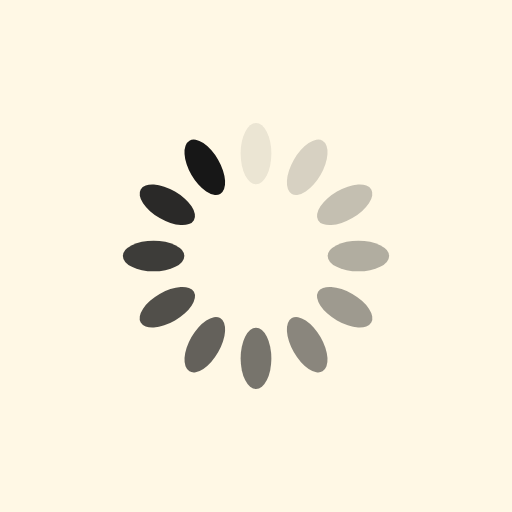
t = 0.00 s
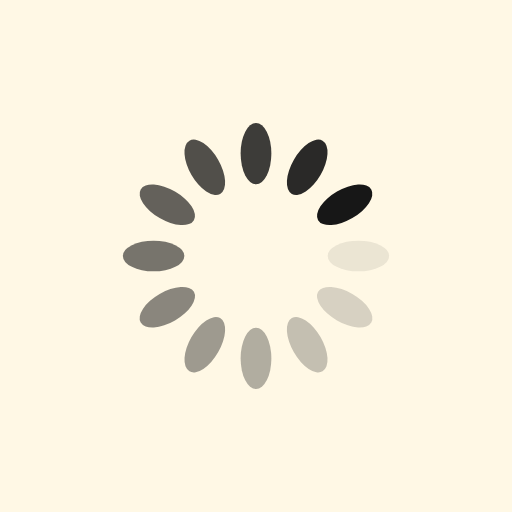
t = 0.25 s
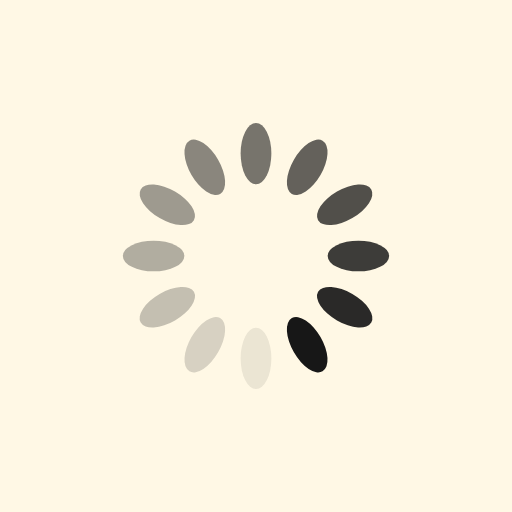
t = 0.50 s
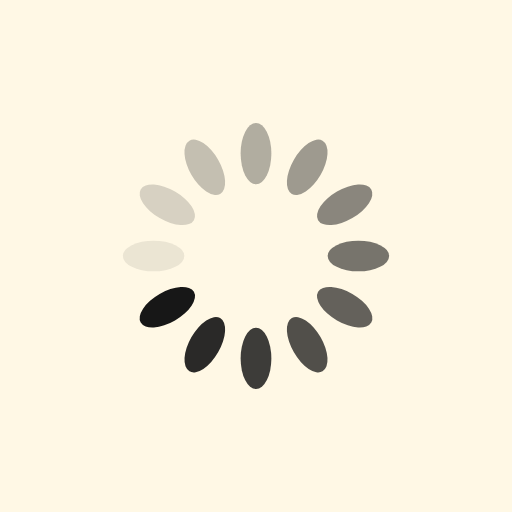
t = 0.75 s

The animated SVG that drew these frames (rendered in a browser with its animation timeline set to each time). Animation: 12 SMIL elements (animate=12); one cycle of 1.00 s, repeats indefinitely.

<?xml version="1.0" encoding="utf-8"?>
<svg xmlns="http://www.w3.org/2000/svg" xmlns:xlink="http://www.w3.org/1999/xlink" style="margin: auto; background: rgb(255, 248, 229); display: block; shape-rendering: auto;" width="200px" height="200px" viewBox="0 0 100 100" preserveAspectRatio="xMidYMid">
<g transform="rotate(0 50 50)">
  <rect x="47" y="24" rx="3" ry="6" width="6" height="12" fill="#171717">
    <animate attributeName="opacity" values="1;0" keyTimes="0;1" dur="1s" begin="-0.9166666666666666s" repeatCount="indefinite"></animate>
  </rect>
</g><g transform="rotate(30 50 50)">
  <rect x="47" y="24" rx="3" ry="6" width="6" height="12" fill="#171717">
    <animate attributeName="opacity" values="1;0" keyTimes="0;1" dur="1s" begin="-0.8333333333333334s" repeatCount="indefinite"></animate>
  </rect>
</g><g transform="rotate(60 50 50)">
  <rect x="47" y="24" rx="3" ry="6" width="6" height="12" fill="#171717">
    <animate attributeName="opacity" values="1;0" keyTimes="0;1" dur="1s" begin="-0.75s" repeatCount="indefinite"></animate>
  </rect>
</g><g transform="rotate(90 50 50)">
  <rect x="47" y="24" rx="3" ry="6" width="6" height="12" fill="#171717">
    <animate attributeName="opacity" values="1;0" keyTimes="0;1" dur="1s" begin="-0.6666666666666666s" repeatCount="indefinite"></animate>
  </rect>
</g><g transform="rotate(120 50 50)">
  <rect x="47" y="24" rx="3" ry="6" width="6" height="12" fill="#171717">
    <animate attributeName="opacity" values="1;0" keyTimes="0;1" dur="1s" begin="-0.5833333333333334s" repeatCount="indefinite"></animate>
  </rect>
</g><g transform="rotate(150 50 50)">
  <rect x="47" y="24" rx="3" ry="6" width="6" height="12" fill="#171717">
    <animate attributeName="opacity" values="1;0" keyTimes="0;1" dur="1s" begin="-0.5s" repeatCount="indefinite"></animate>
  </rect>
</g><g transform="rotate(180 50 50)">
  <rect x="47" y="24" rx="3" ry="6" width="6" height="12" fill="#171717">
    <animate attributeName="opacity" values="1;0" keyTimes="0;1" dur="1s" begin="-0.4166666666666667s" repeatCount="indefinite"></animate>
  </rect>
</g><g transform="rotate(210 50 50)">
  <rect x="47" y="24" rx="3" ry="6" width="6" height="12" fill="#171717">
    <animate attributeName="opacity" values="1;0" keyTimes="0;1" dur="1s" begin="-0.3333333333333333s" repeatCount="indefinite"></animate>
  </rect>
</g><g transform="rotate(240 50 50)">
  <rect x="47" y="24" rx="3" ry="6" width="6" height="12" fill="#171717">
    <animate attributeName="opacity" values="1;0" keyTimes="0;1" dur="1s" begin="-0.25s" repeatCount="indefinite"></animate>
  </rect>
</g><g transform="rotate(270 50 50)">
  <rect x="47" y="24" rx="3" ry="6" width="6" height="12" fill="#171717">
    <animate attributeName="opacity" values="1;0" keyTimes="0;1" dur="1s" begin="-0.16666666666666666s" repeatCount="indefinite"></animate>
  </rect>
</g><g transform="rotate(300 50 50)">
  <rect x="47" y="24" rx="3" ry="6" width="6" height="12" fill="#171717">
    <animate attributeName="opacity" values="1;0" keyTimes="0;1" dur="1s" begin="-0.08333333333333333s" repeatCount="indefinite"></animate>
  </rect>
</g><g transform="rotate(330 50 50)">
  <rect x="47" y="24" rx="3" ry="6" width="6" height="12" fill="#171717">
    <animate attributeName="opacity" values="1;0" keyTimes="0;1" dur="1s" begin="0s" repeatCount="indefinite"></animate>
  </rect>
</g>
<!-- [ldio] generated by https://loading.io/ --></svg>
